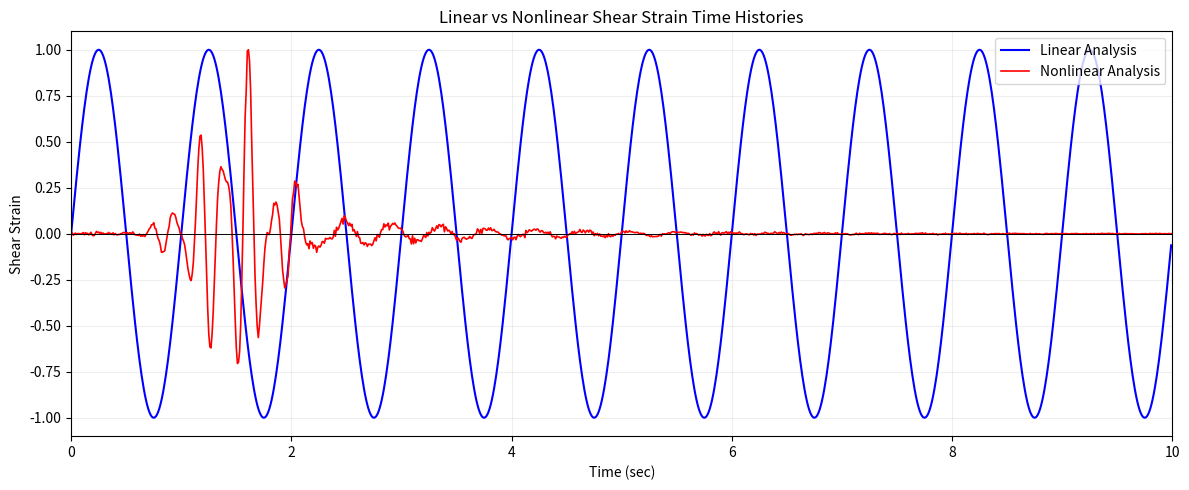

This chart was generated by the following Python code:
import numpy as np
import matplotlib.pyplot as plt

# ============================================================
# 1. 시스템 파라미터
# ============================================================

m = 1.0                    # 질량
k = 4 * np.pi**2           # 강성
zeta = 0.05                # 감쇠비

wn = np.sqrt(k / m)        # 고유원진동수
fn = wn / (2 * np.pi)      # 고유진동수

# ============================================================
# 2. 시간
# ============================================================

dt = 0.01
t = np.arange(0, 10, dt)

# ============================================================
# 3. Linear response
# 일정한 가진이 계속된다고 가정
# → 처음과 끝의 진폭이 거의 동일
# ============================================================

A_linear = 1.0

linear_strain = A_linear * np.sin(wn * t)


# ============================================================
# 4. Nonlinear / transient response
# 초기에 큰 변형 발생 → 시간에 따라 감소
# ============================================================

# 비선형 응답이 크게 발생하는 시점
t_peak = 1.5

# 감쇠 정도
decay = 0.70

# 초기 지진성 불규칙 응답
burst = np.exp(-((t - t_peak) / 0.45)**2)

nonlinear_strain = (
    1.15 * burst * np.sin(4.5 * wn * t)
    + 0.55 * burst * np.sin(7.0 * wn * t)
)

# peak 이후 점차 감소하는 진동
after = t >= t_peak

nonlinear_strain[after] += (
    0.25
    * np.exp(-decay * (t[after] - t_peak))
    * np.sin(2.3 * wn * (t[after] - t_peak))
)

# 작은 잔류진동
np.random.seed(10)

noise_envelope = np.where(
    t < t_peak,
    0.01,
    0.035 * np.exp(-0.35 * (t - t_peak))
)

nonlinear_strain += noise_envelope * np.random.randn(len(t))


# ============================================================
# 5. Peak 값 맞추기
# Kramer 그림처럼 두 곡선의 최대값을 동일하게 조정
# ============================================================

nonlinear_strain = (
    nonlinear_strain
    / np.max(np.abs(nonlinear_strain))
    * np.max(np.abs(linear_strain))
)


# ============================================================
# 6. 그래프
# ============================================================

# ============================================================
# 6. 그래프
# ============================================================

plt.figure(figsize=(12, 5))

# 선형 응답 - 파란색
plt.plot(
    t,
    linear_strain,
    color="blue",
    linewidth=1.5,
    label="Linear Analysis"
)

# 비선형 응답 - 빨간색
plt.plot(
    t,
    nonlinear_strain,
    color="red",
    linewidth=1.2,
    label="Nonlinear Analysis"
)

# 0 기준선
plt.axhline(
    0,
    color="black",
    linewidth=0.7
)

# X축을 정확히 0초부터 10초까지 표시
plt.xlim(0, 10)

# X축 자동 여백 제거
plt.margins(x=0)

plt.xlabel("Time (sec)")
plt.ylabel("Shear Strain")
plt.title("Linear vs Nonlinear Shear Strain Time Histories")

plt.legend()
plt.grid(alpha=0.2)

plt.tight_layout()
plt.savefig("nonlinear_analysis_result.png", dpi=300, bbox_inches="tight")
plt.show()
